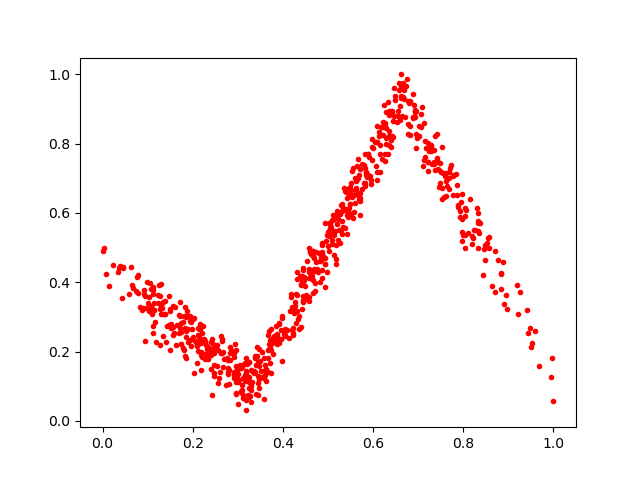

The file beside this chart, header and first rows:
0.40947732, 0.2632121
0.3665, 0.1813
0.2405, 0.1915
0.1847, 0.2587
0.2076, 0.2264
0.5007, 0.5401
0.8068, 0.6073
0.5598, 0.6999
0.7157, 0.8091
0.06699, 0.3847
0.2799, 0.1072
0.5093, 0.5214
0.2333, 0.1775
0.5381, 0.6126
0.3234, 0.1703
0.3377, 0.1406
0.744, 0.7463
0.2212, 0.1973
0.3438, 0.1704
0.5676, 0.7566
0.02218, 0.4491
0.7007, 0.8218
0.1079, 0.3299
0.6663, 0.9764
0.458, 0.3466
0.5508, 0.6874
0.4726, 0.4577
0.7343, 0.7467
0.8319, 0.5698
0.5483, 0.6741
0.656, 0.8953
0.5814, 0.7706
0.2419, 0.237
0.3006, 0.04803
0.09684, 0.325
0.641, 0.894
0.6639, 0.8795
0.4046, 0.2442
0.4498, 0.3507
0.4795, 0.4834
0.1572, 0.2712
0.5169, 0.4522
0.4686, 0.4393
0.6889, 0.8737
0.2293, 0.219
0.2032, 0.139
0.3389, 0.1805
0.6456, 0.9599
0.2987, 0.1497
0.7952, 0.6331
0.3239, 0.1114
0.4337, 0.2952
0.4039, 0.2486
0.1396, 0.2262
0.7625, 0.6914
0.4929, 0.4705
0.5173, 0.5078
0.1065, 0.3315
0.1617, 0.3273
0.126, 0.3917
0.7889, 0.6164
... 671 more rows
